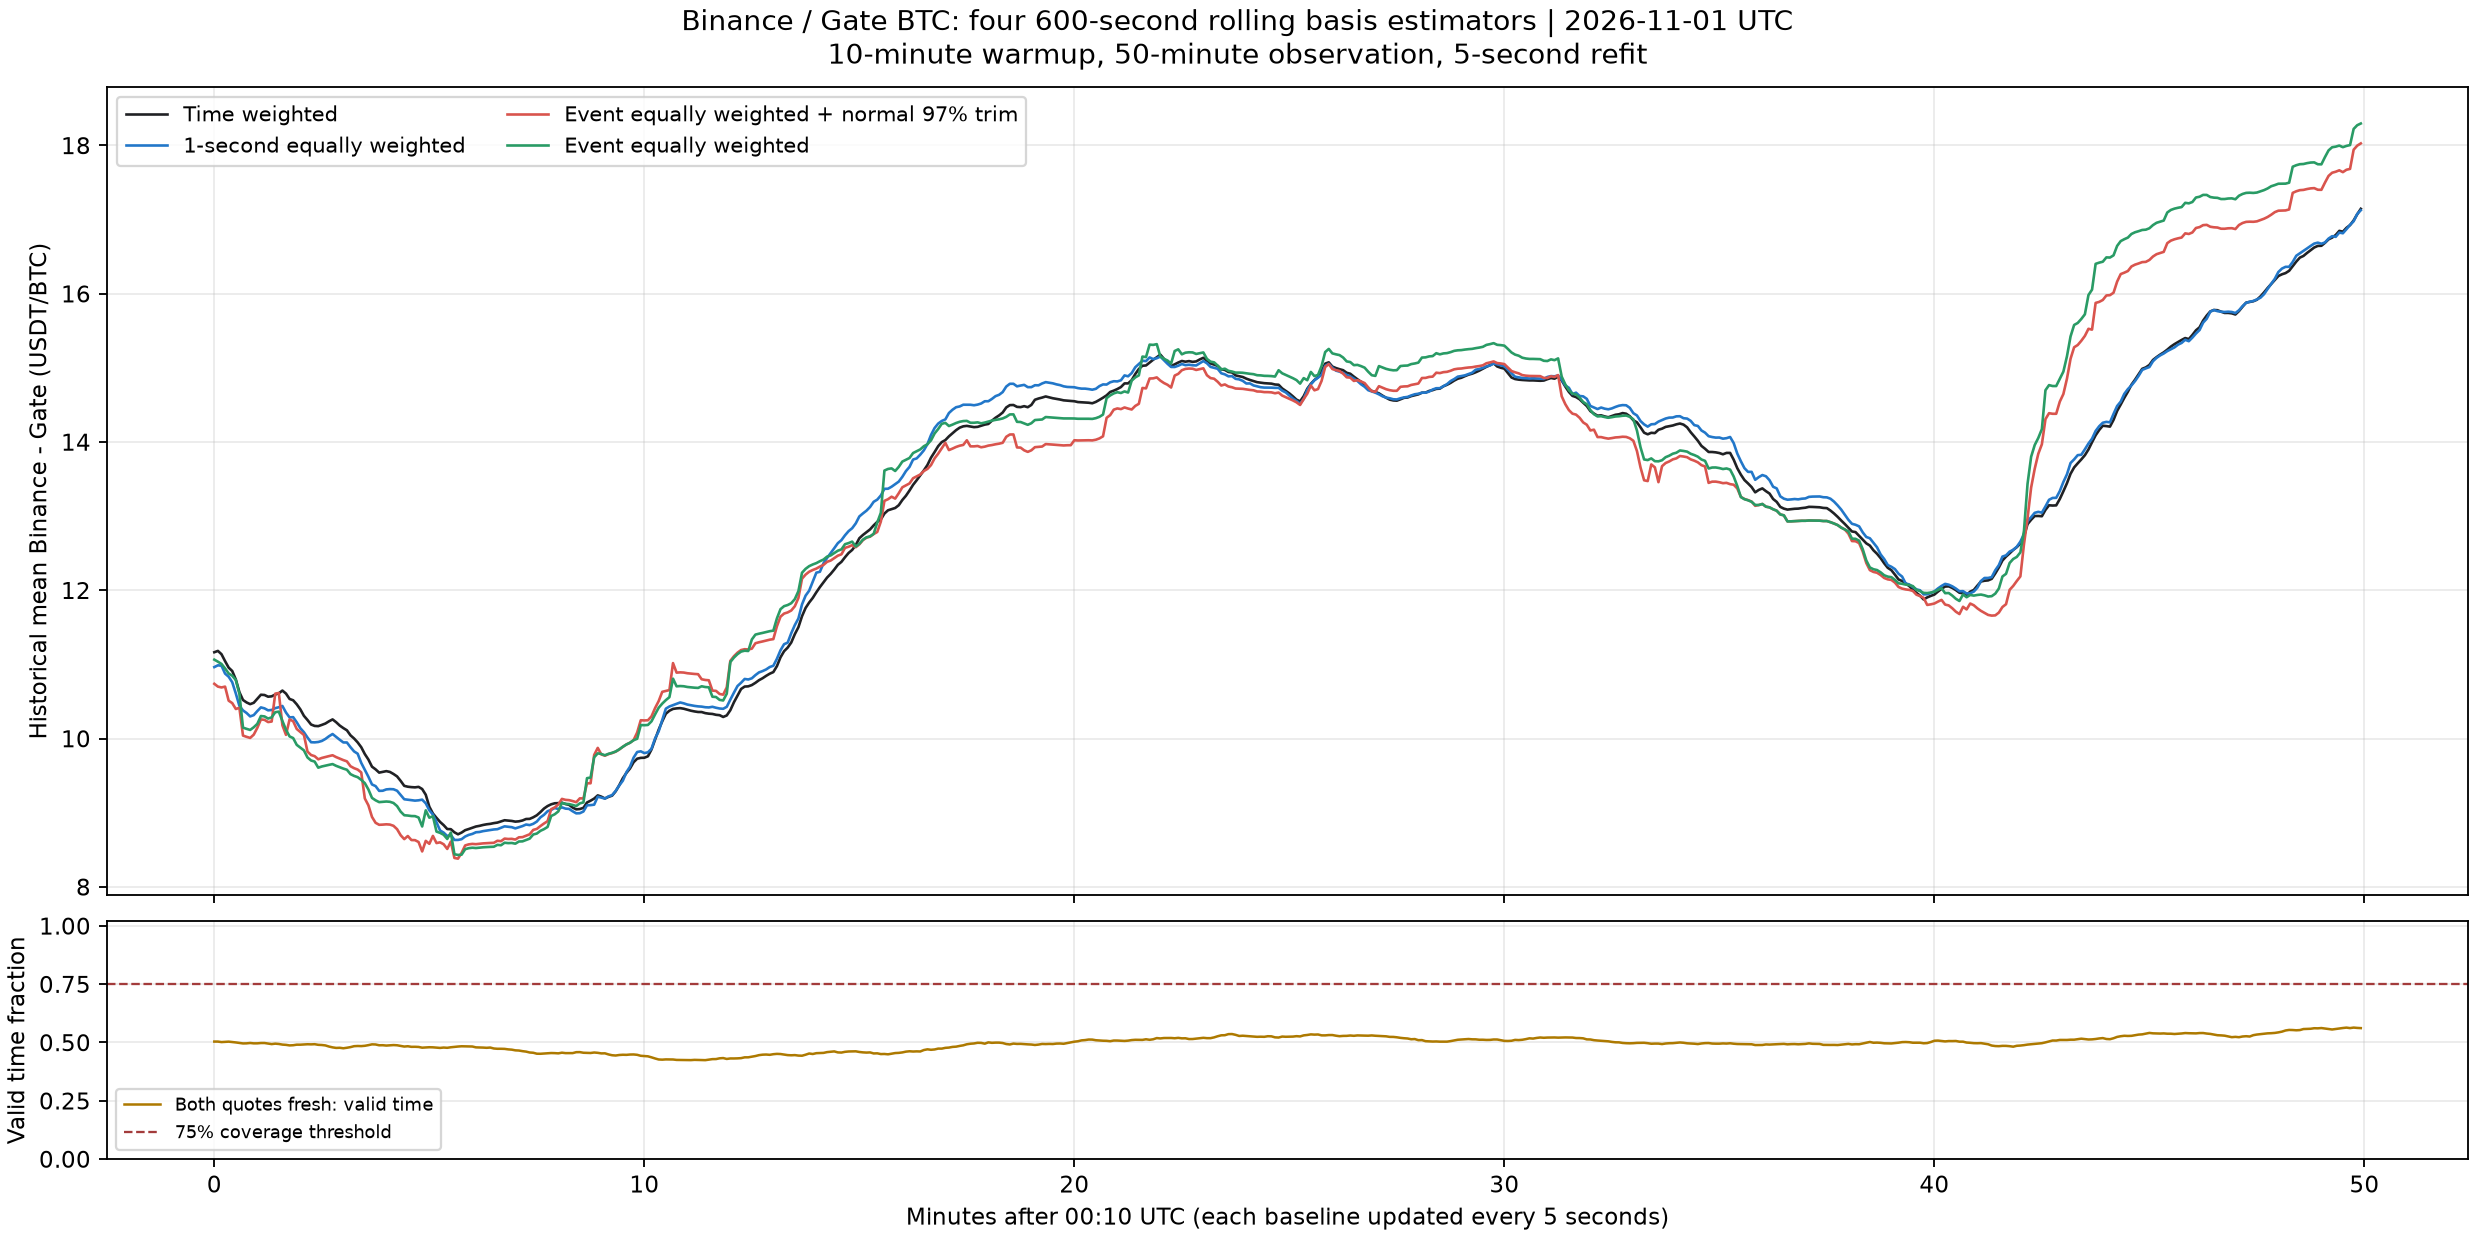

Data behind this chart, as committed beside it:
time_utc, time_weighted, one_second, event_trim_gauss97, event_equal, valid_time_fraction, valid_seconds, valid_event_count, trimmed_event_count, trimmed_fraction, coverage_75pct, next_5s_timeweighted_spread, next_5s_coverage
2026-11-01T00:10:00+00:00, 11.16, 10.96, 10.74, 11.06, 0.5039, 304, 29585, 1458, 0.04928, False, 12.9, 0.6539
2026-11-01T00:10:05+00:00, 11.18, 10.99, 10.7, 11.04, 0.5039, 304, 28842, 1458, 0.05055, False, 3.557, 0.6524
2026-11-01T00:10:10+00:00, 11.14, 10.98, 10.69, 11.01, 0.5017, 303, 28177, 1540, 0.05465, False, 1.1, 0.7098
2026-11-01T00:10:15+00:00, 11.04, 10.88, 10.7, 10.95, 0.5028, 304, 28166, 1748, 0.06206, False, 1.1, 0.6676
2026-11-01T00:10:20+00:00, 10.96, 10.83, 10.51, 10.88, 0.5036, 303, 28303, 1412, 0.04989, False, 1.1, 0.4285
2026-11-01T00:10:25+00:00, 10.91, 10.76, 10.48, 10.85, 0.5021, 303, 28313, 1412, 0.04987, False, 1.1, 0.4315
2026-11-01T00:10:30+00:00, 10.8, 10.61, 10.4, 10.79, 0.5002, 304, 28258, 1217, 0.04307, False, 6.929, 0.5067
2026-11-01T00:10:35+00:00, 10.63, 10.44, 10.42, 10.6, 0.4982, 303, 28032, 950, 0.03389, False, 8.787, 0.5511
2026-11-01T00:10:40+00:00, 10.52, 10.38, 10.04, 10.15, 0.496, 303, 27938, 495, 0.01772, False, 9.1, 0.5862
2026-11-01T00:10:45+00:00, 10.49, 10.35, 10.02, 10.13, 0.4963, 303, 27921, 495, 0.01773, False, 9.829, 0.6437
2026-11-01T00:10:50+00:00, 10.46, 10.3, 10.01, 10.12, 0.4979, 303, 27983, 495, 0.01769, False, 11.3, 0.3531
2026-11-01T00:10:55+00:00, 10.48, 10.32, 10.05, 10.15, 0.4963, 303, 27125, 526, 0.01939, False, 11.23, 0.6354
2026-11-01T00:11:00+00:00, 10.54, 10.37, 10.15, 10.2, 0.4964, 304, 27143, 655, 0.02413, False, 11.2, 0.5919
2026-11-01T00:11:05+00:00, 10.59, 10.42, 10.26, 10.3, 0.4977, 304, 26836, 671, 0.025, False, 11.2, 0.4254
2026-11-01T00:11:10+00:00, 10.59, 10.41, 10.25, 10.3, 0.4978, 303, 26743, 671, 0.02509, False, 11, 0.4342
2026-11-01T00:11:15+00:00, 10.56, 10.38, 10.22, 10.27, 0.4956, 301, 26493, 671, 0.02533, False, 10.2, 0.4262
2026-11-01T00:11:20+00:00, 10.57, 10.39, 10.23, 10.29, 0.4931, 299, 26538, 698, 0.0263, False, 11.3, 0.6387
2026-11-01T00:11:25+00:00, 10.59, 10.41, 10.61, 10.36, 0.495, 300, 26306, 1469, 0.05584, False, 11.4, 0.2371
2026-11-01T00:11:30+00:00, 10.61, 10.42, 10.62, 10.36, 0.4936, 298, 26239, 1469, 0.05599, False, 11.4, 0.3177
2026-11-01T00:11:35+00:00, 10.65, 10.44, 10.18, 10.24, 0.4909, 298, 25028, 689, 0.02753, False, 11.4, 0.2683
2026-11-01T00:11:40+00:00, 10.61, 10.35, 10.05, 10.12, 0.4899, 296, 24557, 707, 0.02879, False, 11.4, 0.3728
2026-11-01T00:11:45+00:00, 10.53, 10.29, 10.26, 10.03, 0.4875, 295, 24321, 1524, 0.06266, False, 11.4, 0.2815
2026-11-01T00:11:50+00:00, 10.52, 10.29, 10.23, 10.01, 0.4883, 296, 24311, 1525, 0.06273, False, 7.785, 0.5323
2026-11-01T00:11:55+00:00, 10.46, 10.22, 10.13, 9.915, 0.4906, 296, 25117, 1525, 0.06072, False, 7.2, 0.3827
2026-11-01T00:12:00+00:00, 10.39, 10.14, 10.09, 9.878, 0.4906, 297, 25154, 1525, 0.06063, False, 9.078, 0.6959
2026-11-01T00:12:05+00:00, 10.31, 10.09, 10.05, 9.841, 0.4914, 298, 25322, 1525, 0.06022, False, 9.7, 0.5755
2026-11-01T00:12:10+00:00, 10.25, 10.01, 9.824, 9.745, 0.4924, 297, 25170, 1870, 0.07429, False, 9.7, 0.5291
2026-11-01T00:12:15+00:00, 10.19, 9.951, 9.778, 9.704, 0.492, 298, 25081, 1876, 0.0748, False, 9.7, 0.2572
2026-11-01T00:12:20+00:00, 10.17, 9.949, 9.763, 9.69, 0.4926, 300, 25063, 1876, 0.07485, False, 9.7, 0.3281
2026-11-01T00:12:25+00:00, 10.17, 9.954, 9.72, 9.608, 0.49, 299, 23202, 1786, 0.07698, False, 9.7, 0.4254
2026-11-01T00:12:30+00:00, 10.18, 9.968, 9.739, 9.624, 0.4892, 297, 23030, 1786, 0.07755, False, 9.7, 0.3245
2026-11-01T00:12:35+00:00, 10.2, 9.995, 9.752, 9.635, 0.4874, 294, 22936, 1786, 0.07787, False, 9.7, 0.2369
2026-11-01T00:12:40+00:00, 10.23, 10.03, 9.764, 9.646, 0.4826, 289, 22848, 1786, 0.07817, False, 9.7, 0.257
2026-11-01T00:12:45+00:00, 10.26, 10.06, 9.775, 9.656, 0.4791, 285, 22783, 1786, 0.07839, False, 9.7, 0.4625
2026-11-01T00:12:50+00:00, 10.22, 10.02, 9.75, 9.632, 0.4767, 281, 22668, 1786, 0.07879, False, 9.7, 0.5507
2026-11-01T00:12:55+00:00, 10.18, 9.984, 9.729, 9.613, 0.4773, 282, 22707, 1786, 0.07865, False, 9.7, 0.1375
2026-11-01T00:13:00+00:00, 10.14, 9.948, 9.71, 9.595, 0.4752, 280, 22660, 1786, 0.07882, False, 9.7, 0.5685
2026-11-01T00:13:05+00:00, 10.11, 9.947, 9.693, 9.58, 0.4774, 281, 22717, 1786, 0.07862, False, 6.913, 0.6819
2026-11-01T00:13:10+00:00, 10.04, 9.884, 9.627, 9.52, 0.4802, 282, 22977, 1786, 0.07773, False, 6.2, 0.5487
2026-11-01T00:13:15+00:00, 10, 9.827, 9.601, 9.496, 0.4841, 284, 23075, 1786, 0.0774, False, 6.2, 0.4056
2026-11-01T00:13:20+00:00, 9.949, 9.796, 9.582, 9.48, 0.485, 284, 23095, 1786, 0.07733, False, 6.2, 0.3965
2026-11-01T00:13:25+00:00, 9.884, 9.672, 9.543, 9.443, 0.4845, 284, 23024, 1786, 0.07757, False, 1.7, 0.4683
2026-11-01T00:13:30+00:00, 9.791, 9.579, 9.192, 9.399, 0.4858, 284, 23099, 988, 0.04277, False, 1.763, 0.4576
2026-11-01T00:13:35+00:00, 9.717, 9.485, 9.1, 9.314, 0.4886, 284, 23422, 972, 0.0415, False, 4.137, 0.7228
2026-11-01T00:13:40+00:00, 9.621, 9.381, 8.943, 9.2, 0.492, 288, 24181, 843, 0.03486, False, 8.756, 0.277
2026-11-01T00:13:45+00:00, 9.585, 9.359, 8.864, 9.167, 0.4914, 290, 24087, 961, 0.0399, False, 9.1, 0.222
2026-11-01T00:13:50+00:00, 9.541, 9.295, 8.837, 9.143, 0.488, 287, 23976, 961, 0.04008, False, 9.1, 0.5905
2026-11-01T00:13:55+00:00, 9.551, 9.297, 8.84, 9.146, 0.4883, 289, 23891, 961, 0.04022, False, 9.1, 0.2423
2026-11-01T00:14:00+00:00, 9.561, 9.315, 8.844, 9.151, 0.4868, 287, 23817, 961, 0.04035, False, 9.1, 0.4241
2026-11-01T00:14:05+00:00, 9.55, 9.319, 8.84, 9.147, 0.4879, 287, 23863, 961, 0.04027, False, 9.1, 0.397
2026-11-01T00:14:10+00:00, 9.523, 9.317, 8.824, 9.131, 0.4889, 290, 23882, 961, 0.04024, False, 9.1, 0.2547
2026-11-01T00:14:15+00:00, 9.49, 9.297, 8.778, 9.089, 0.4881, 291, 23736, 961, 0.04049, False, 9.1, 0.2976
2026-11-01T00:14:20+00:00, 9.429, 9.24, 8.696, 9.014, 0.4851, 289, 23473, 961, 0.04094, False, 9.1, 0.3987
2026-11-01T00:14:25+00:00, 9.362, 9.182, 8.644, 8.966, 0.4825, 289, 23343, 961, 0.04117, False, 9.1, 0.7954
2026-11-01T00:14:30+00:00, 9.351, 9.175, 8.686, 8.962, 0.4839, 290, 23398, 1090, 0.04659, False, 9.1, 0.368
2026-11-01T00:14:35+00:00, 9.345, 9.167, 8.631, 8.955, 0.4814, 288, 23239, 961, 0.04135, False, 9.1, 0.3103
2026-11-01T00:14:40+00:00, 9.342, 9.163, 8.63, 8.954, 0.4816, 288, 23241, 961, 0.04135, False, 9.1, 0.3764
2026-11-01T00:14:45+00:00, 9.349, 9.167, 8.605, 8.935, 0.4809, 289, 22866, 961, 0.04203, False, 9.1, 0.324
2026-11-01T00:14:50+00:00, 9.32, 9.176, 8.478, 8.815, 0.4778, 287, 20866, 854, 0.04093, False, 8.873, 0.4878
2026-11-01T00:14:55+00:00, 9.243, 9.127, 8.621, 9.033, 0.4789, 289, 21728, 907, 0.04174, False, 8.1, 0.7941
... 540 more rows
